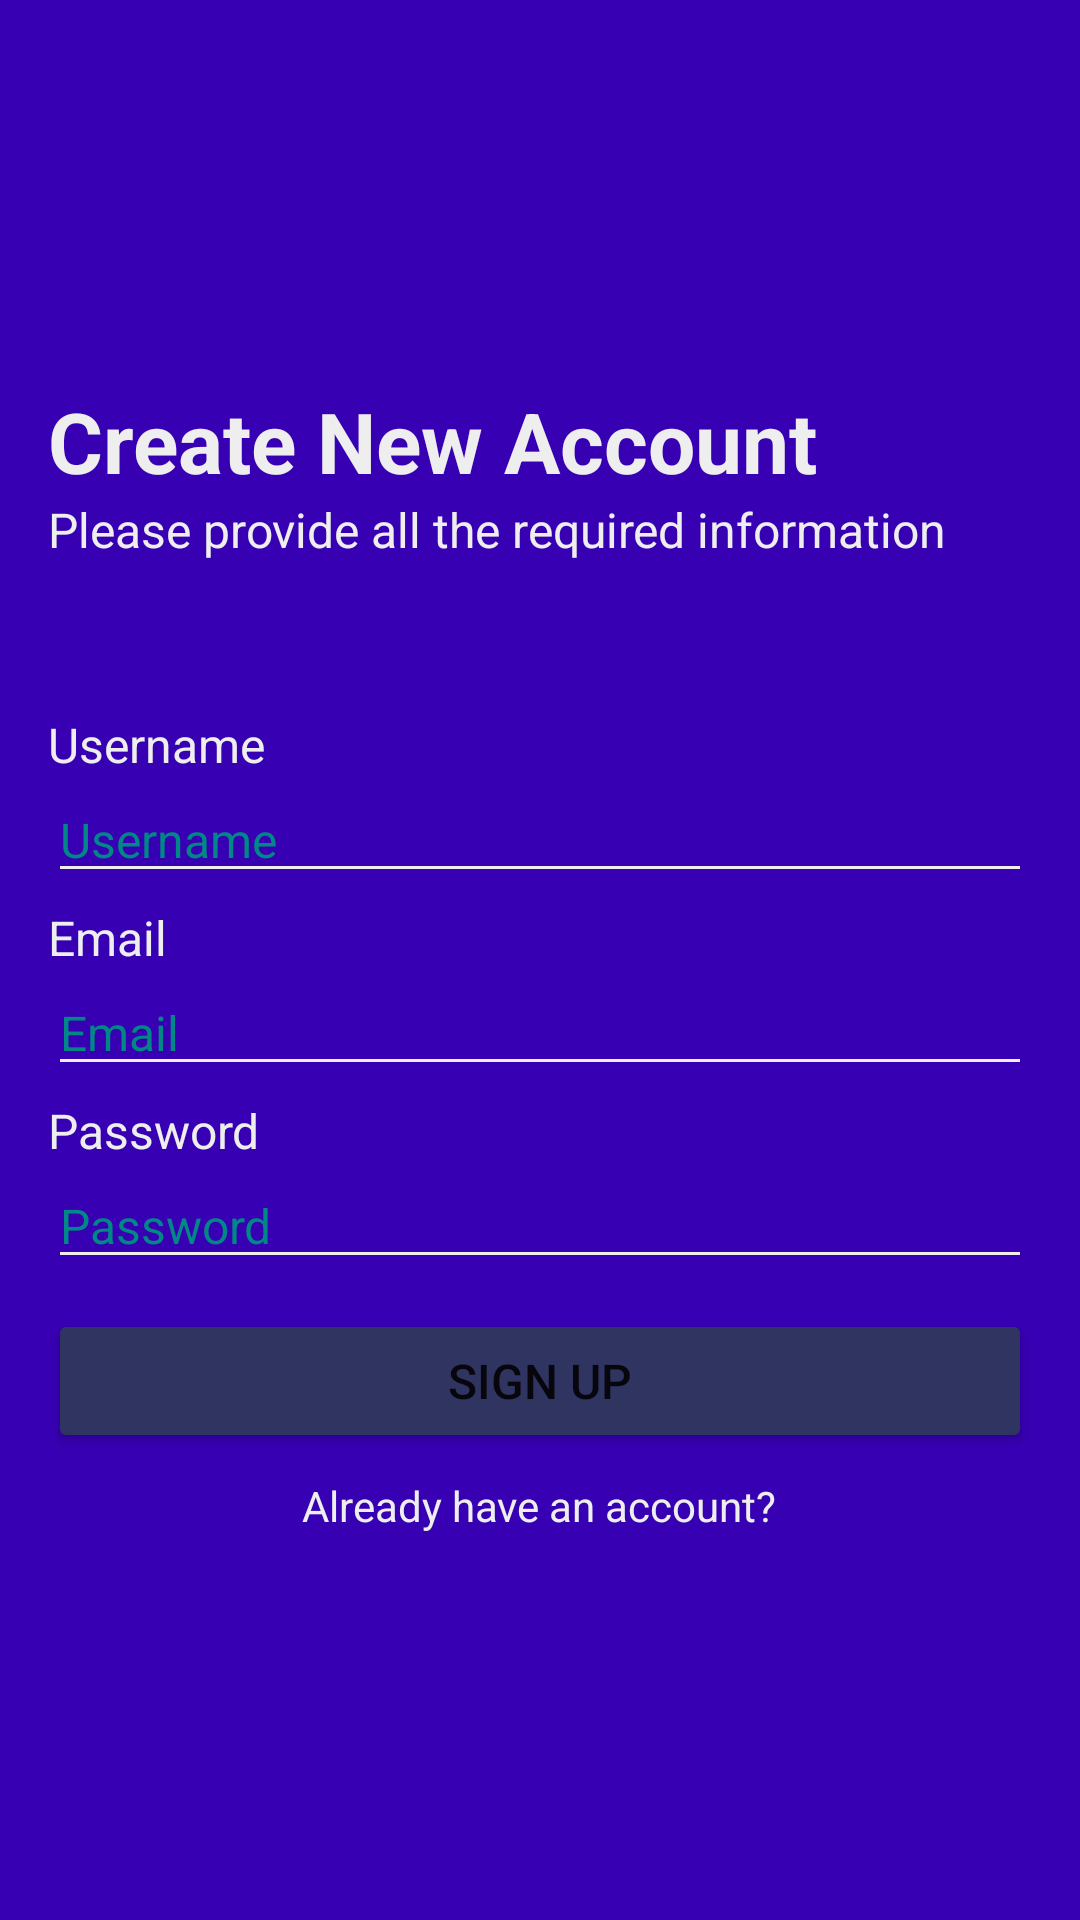

Android layout source for this screen:
<!-- AndroidManifest.xml: application theme Theme.MyDiary -->
<!-- res/layout/fragment_sign_up.xml -->
<?xml version="1.0" encoding="utf-8"?>
<layout>

    <data>

    </data>

    <FrameLayout xmlns:android="http://schemas.android.com/apk/res/android"
        xmlns:tools="http://schemas.android.com/tools"
        android:layout_width="match_parent"
        android:layout_height="match_parent"
        android:background="@color/purple_700"
        android:orientation="vertical"
        tools:context=".ui.fragment.LoginFragment">

        <LinearLayout
            android:layout_width="match_parent"
            android:layout_height="wrap_content"
            android:layout_gravity="center_vertical"
            android:orientation="vertical"
            android:padding="16dp"
            tools:context=".ui.fragment.LoginFragment">

            <TextView
                android:layout_width="match_parent"
                android:layout_height="wrap_content"
                android:text="@string/create_new_account_text"
                android:textColor="@color/off_white"
                android:textSize="28sp"
                android:textStyle="bold" />

            <TextView
                android:layout_width="match_parent"
                android:layout_height="wrap_content"
                android:text="@string/please_provide_all_the_required_information_text"
                android:textColor="@color/off_white"
                android:textSize="16sp" />

            <TextView
                android:layout_width="match_parent"
                android:layout_height="wrap_content"
                android:layout_marginTop="50dp"
                android:text="@string/username_label"
                android:textColor="@color/off_white"
                android:textSize="16sp" />

            <EditText
                android:id="@+id/username_et"
                android:layout_width="match_parent"
                android:layout_height="wrap_content"
                android:backgroundTint="@color/off_white"
                android:hint="@string/username_label"
                android:importantForAutofill="no"
                android:inputType="text"
                android:textColor="@color/off_white"
                android:textColorHint="@color/teal_700"
                android:textSize="16sp" />

            <TextView
                android:layout_width="match_parent"
                android:layout_height="wrap_content"
                android:layout_marginTop="4dp"
                android:text="@string/email_label"
                android:textColor="@color/off_white"
                android:textSize="16sp" />

            <EditText
                android:id="@+id/email_et"
                android:layout_width="match_parent"
                android:layout_height="wrap_content"
                android:backgroundTint="@color/off_white"
                android:hint="@string/email_label"
                android:importantForAutofill="no"
                android:inputType="textEmailAddress"
                android:textColor="@color/off_white"
                android:textColorHint="@color/teal_700"
                android:textSize="16sp" />

            <TextView
                android:layout_width="match_parent"
                android:layout_height="wrap_content"
                android:layout_marginTop="4dp"
                android:text="@string/password_label"
                android:textColor="@color/off_white"
                android:textSize="16sp" />

            <EditText
                android:id="@+id/password_et"
                android:layout_width="match_parent"
                android:layout_height="wrap_content"
                android:backgroundTint="@color/off_white"
                android:hint="@string/password_label"
                android:importantForAutofill="no"
                android:inputType="textPassword"
                android:textColor="@color/off_white"
                android:textColorHint="@color/teal_700"
                android:textSize="16sp" />

            <Button
                android:id="@+id/signup_btn"
                android:layout_width="match_parent"
                android:layout_height="wrap_content"
                android:layout_marginTop="10dp"
                android:backgroundTint="@color/blue_dark"
                android:text="@string/sign_up_caps_label"
                android:textSize="16sp" />

            <TextView
                android:id="@+id/login_tv"
                android:layout_width="wrap_content"
                android:layout_height="wrap_content"
                android:layout_gravity="center_horizontal"
                android:layout_marginTop="8dp"
                android:autoLink="all"
                android:text="@string/already_have_an_account_text"
                android:textColor="@color/off_white"
                android:textSize="14sp" />
        </LinearLayout>
    </FrameLayout>
</layout>
<!-- resources referenced by this layout -->
<resources>
  <color name="blue_dark">#2F3461</color>
  <color name="off_white">#EEEEEE</color>
  <color name="purple_700">#FF3700B3</color>
  <color name="teal_700">#FF018786</color>
  <string name="already_have_an_account_text">Already have an account?</string>
  <string name="create_new_account_text">Create New Account</string>
  <string name="email_label">Email</string>
  <string name="password_label">Password</string>
  <string name="please_provide_all_the_required_information_text">Please provide all the required information</string>
  <string name="sign_up_caps_label">SIGN UP</string>
  <string name="username_label">Username</string>
  <style name="Theme.MyDiary" parent="Theme.MaterialComponents.DayNight.DarkActionBar">
          
          <item name="colorPrimary">@color/purple_500</item>
          <item name="colorPrimaryVariant">@color/purple_700</item>
          <item name="colorOnPrimary">@color/white</item>
          
          <item name="colorSecondary">@color/teal_200</item>
          <item name="colorSecondaryVariant">@color/teal_700</item>
          <item name="colorOnSecondary">@color/black</item>
          
          <item name="android:statusBarColor" tools:targetApi="l">?attr/colorPrimaryVariant</item>
          
      </style>
  <color name="purple_500">#FF6200EE</color>
  <color name="white">#FFFFFFFF</color>
  <color name="teal_200">#FF03DAC5</color>
  <color name="black">#FF000000</color>
</resources>
